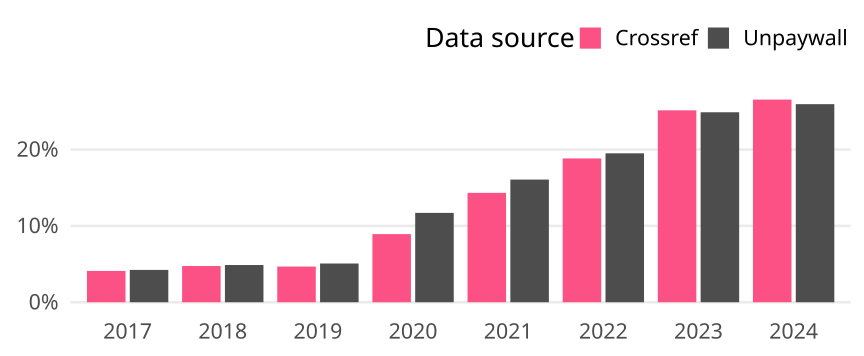

Data behind this chart, as committed beside it:
cr_year, cat, article_total, name, oa_articles, oa_share
2017, Global, 5099, Crossref, 209, 0.04099
2017, Global, 5099, Unpaywall, 216, 0.04236
2018, Global, 5314, Crossref, 252, 0.04742
2018, Global, 5314, Unpaywall, 259, 0.04874
2019, Global, 5262, Crossref, 246, 0.04675
2019, Global, 5262, Unpaywall, 267, 0.05074
2020, Global, 5177, Crossref, 462, 0.08924
2020, Global, 5177, Unpaywall, 606, 0.1171
2021, Global, 5632, Crossref, 807, 0.1433
2021, Global, 5632, Unpaywall, 905, 0.1607
2022, Global, 4337, Crossref, 817, 0.1884
2022, Global, 4337, Unpaywall, 846, 0.1951
2023, Global, 4328, Crossref, 1088, 0.2514
2023, Global, 4328, Unpaywall, 1077, 0.2488
2024, Global, 4012, Crossref, 1065, 0.2655
2024, Global, 4012, Unpaywall, 1041, 0.2595
